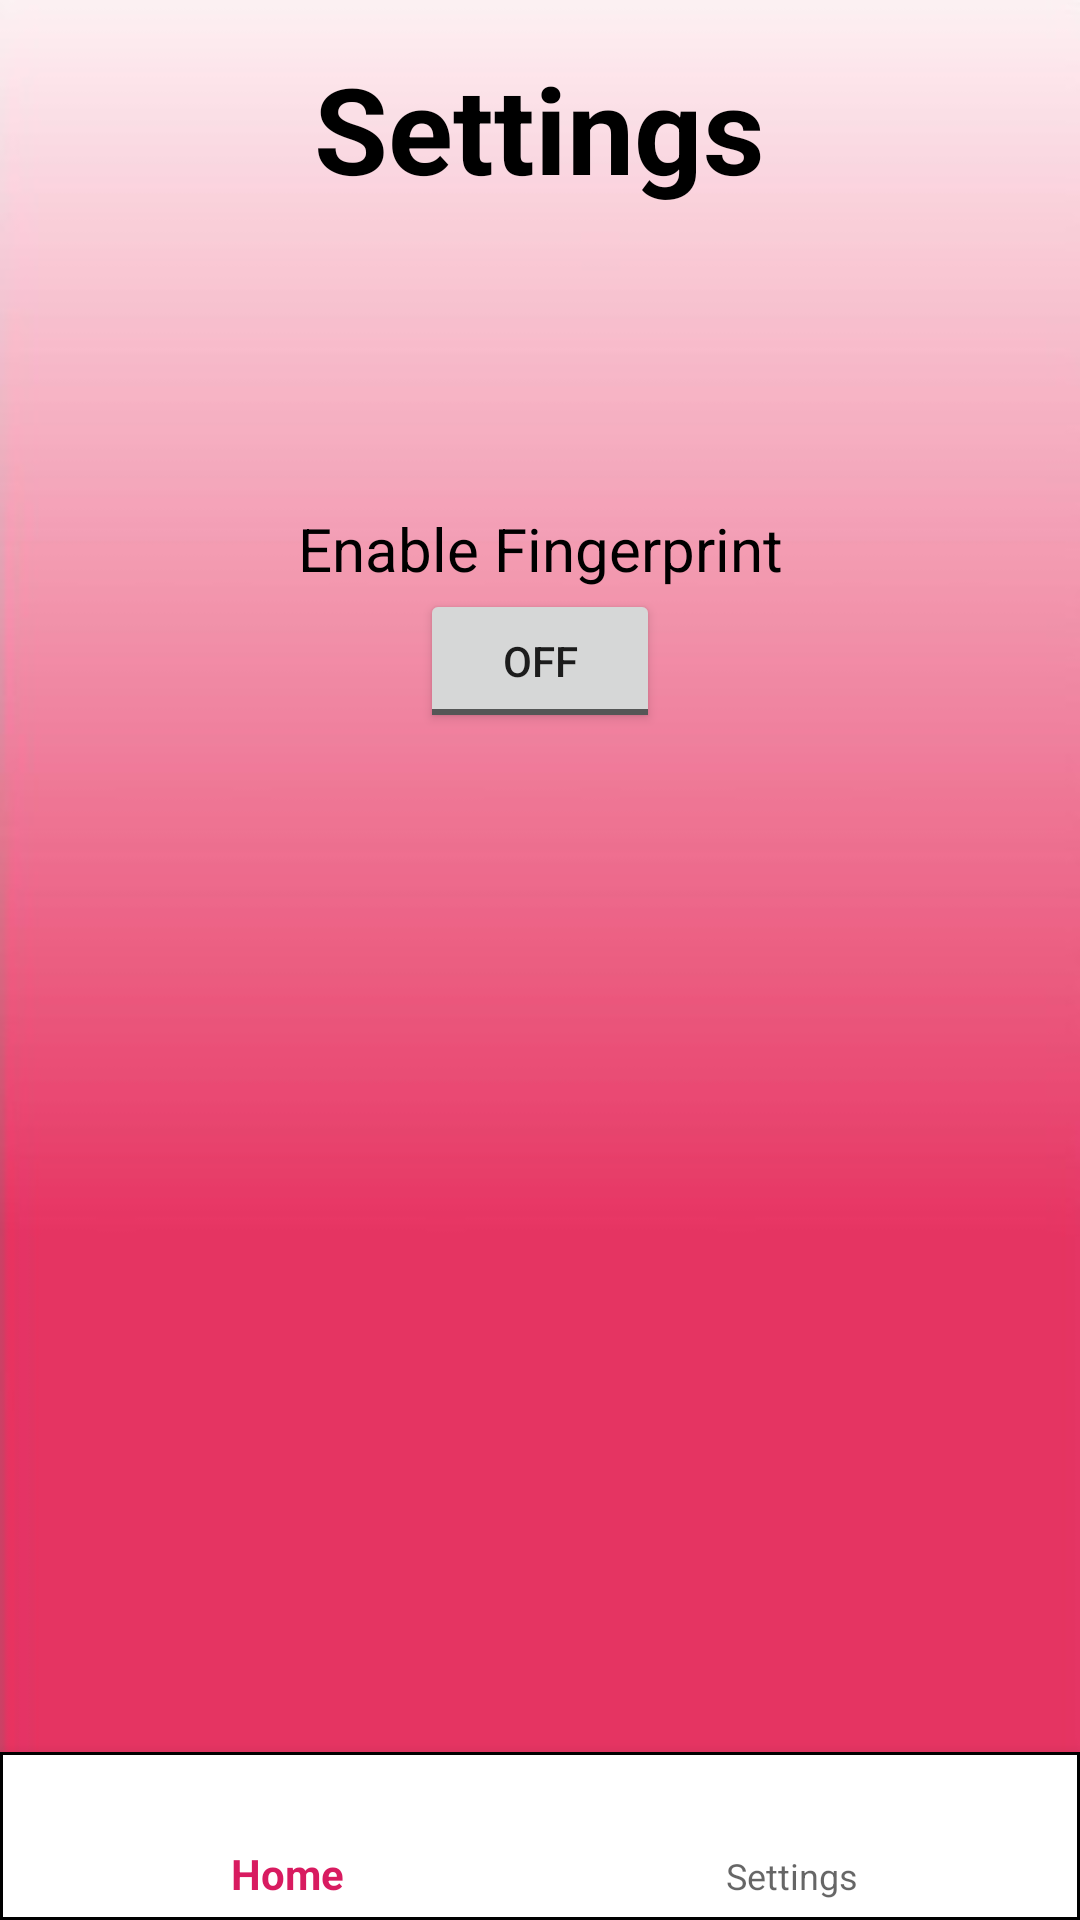

This screen was rendered from an Android layout file. Write that file and the resources it references.
<!-- AndroidManifest.xml: application theme AppTheme -->
<!-- res/layout/blindsettings.xml -->
<?xml version="1.0" encoding="utf-8"?>
<LinearLayout xmlns:android="http://schemas.android.com/apk/res/android"
    xmlns:app="http://schemas.android.com/apk/res-auto"
    xmlns:tools="http://schemas.android.com/tools"
    android:layout_width="match_parent"
    android:layout_height="match_parent"
    android:orientation="vertical"
    android:background="@drawable/appbackground"
    tools:context=".Answercall"
    android:id="@+id/blindsettings">
    <TextView
        android:layout_width="wrap_content"
        android:layout_height="wrap_content"
        android:text="Settings"
        android:id="@+id/answer"
        android:layout_marginTop="16dp"
        android:textColor="#000000"
        android:layout_gravity="center"
        android:textAlignment="center"
        android:textSize="40sp"
        android:textStyle="bold"
        android:typeface="sans"/>

    <TextView
        android:id="@+id/enablefingerprint"
        android:layout_width="match_parent"
        android:layout_height="wrap_content"
        android:text="Enable Fingerprint"
        android:textSize="20sp"
        android:layout_gravity="center"
        android:gravity="center"
        android:textColor="#000000"
        android:typeface="sans"
        android:layout_marginTop="100dp"

        />

    <ToggleButton
        android:id="@+id/toggleButton"
        android:layout_gravity="center_horizontal"
        android:layout_width="80dp"
        android:layout_height="wrap_content"
        android:text="ToggleButton" />
    <RelativeLayout
        android:layout_width="wrap_content"
        android:layout_height="wrap_content">
        <com.google.android.material.bottomnavigation.BottomNavigationView
            android:id="@+id/bdashbottomnavigation"
            android:layout_width="match_parent"
            android:layout_height="wrap_content"
            android:layout_alignParentBottom="true"
            android:background="@drawable/blinddashboardbuttons2"
            app:menu="@menu/blind_bottom_navigation_menu" />
    </RelativeLayout>
</LinearLayout>
<!-- resources referenced by this layout -->
<resources>
  <!-- drawable appbackground: jpg bitmap (drawable-v24, 12620 bytes) -->
  <!-- drawable blinddashboardbuttons2 (drawable) -->
  <?xml version="1.0" encoding="utf-8"?>
  <shape xmlns:android="http://schemas.android.com/apk/res/android"
      android:shape="rectangle">
      <stroke
          android:drawable="@android:color/transparent"
          android:width="1dp"
          android:color="#000000" >
      </stroke>
  
      <solid android:color="#FFFFFF" />
  
  </shape>
  <style name="AppTheme" parent="Theme.AppCompat.Light.DarkActionBar">
          
          <item name="colorPrimary">@color/colorPrimary</item>
          <item name="colorPrimaryDark">@color/colorPrimaryDark</item>
          <item name="colorAccent">@color/colorAccent</item>
      </style>
  <color name="colorPrimary">#D81B60</color>
  <color name="colorPrimaryDark">#00574B</color>
  <color name="colorAccent">#D81B60</color>
</resources>
